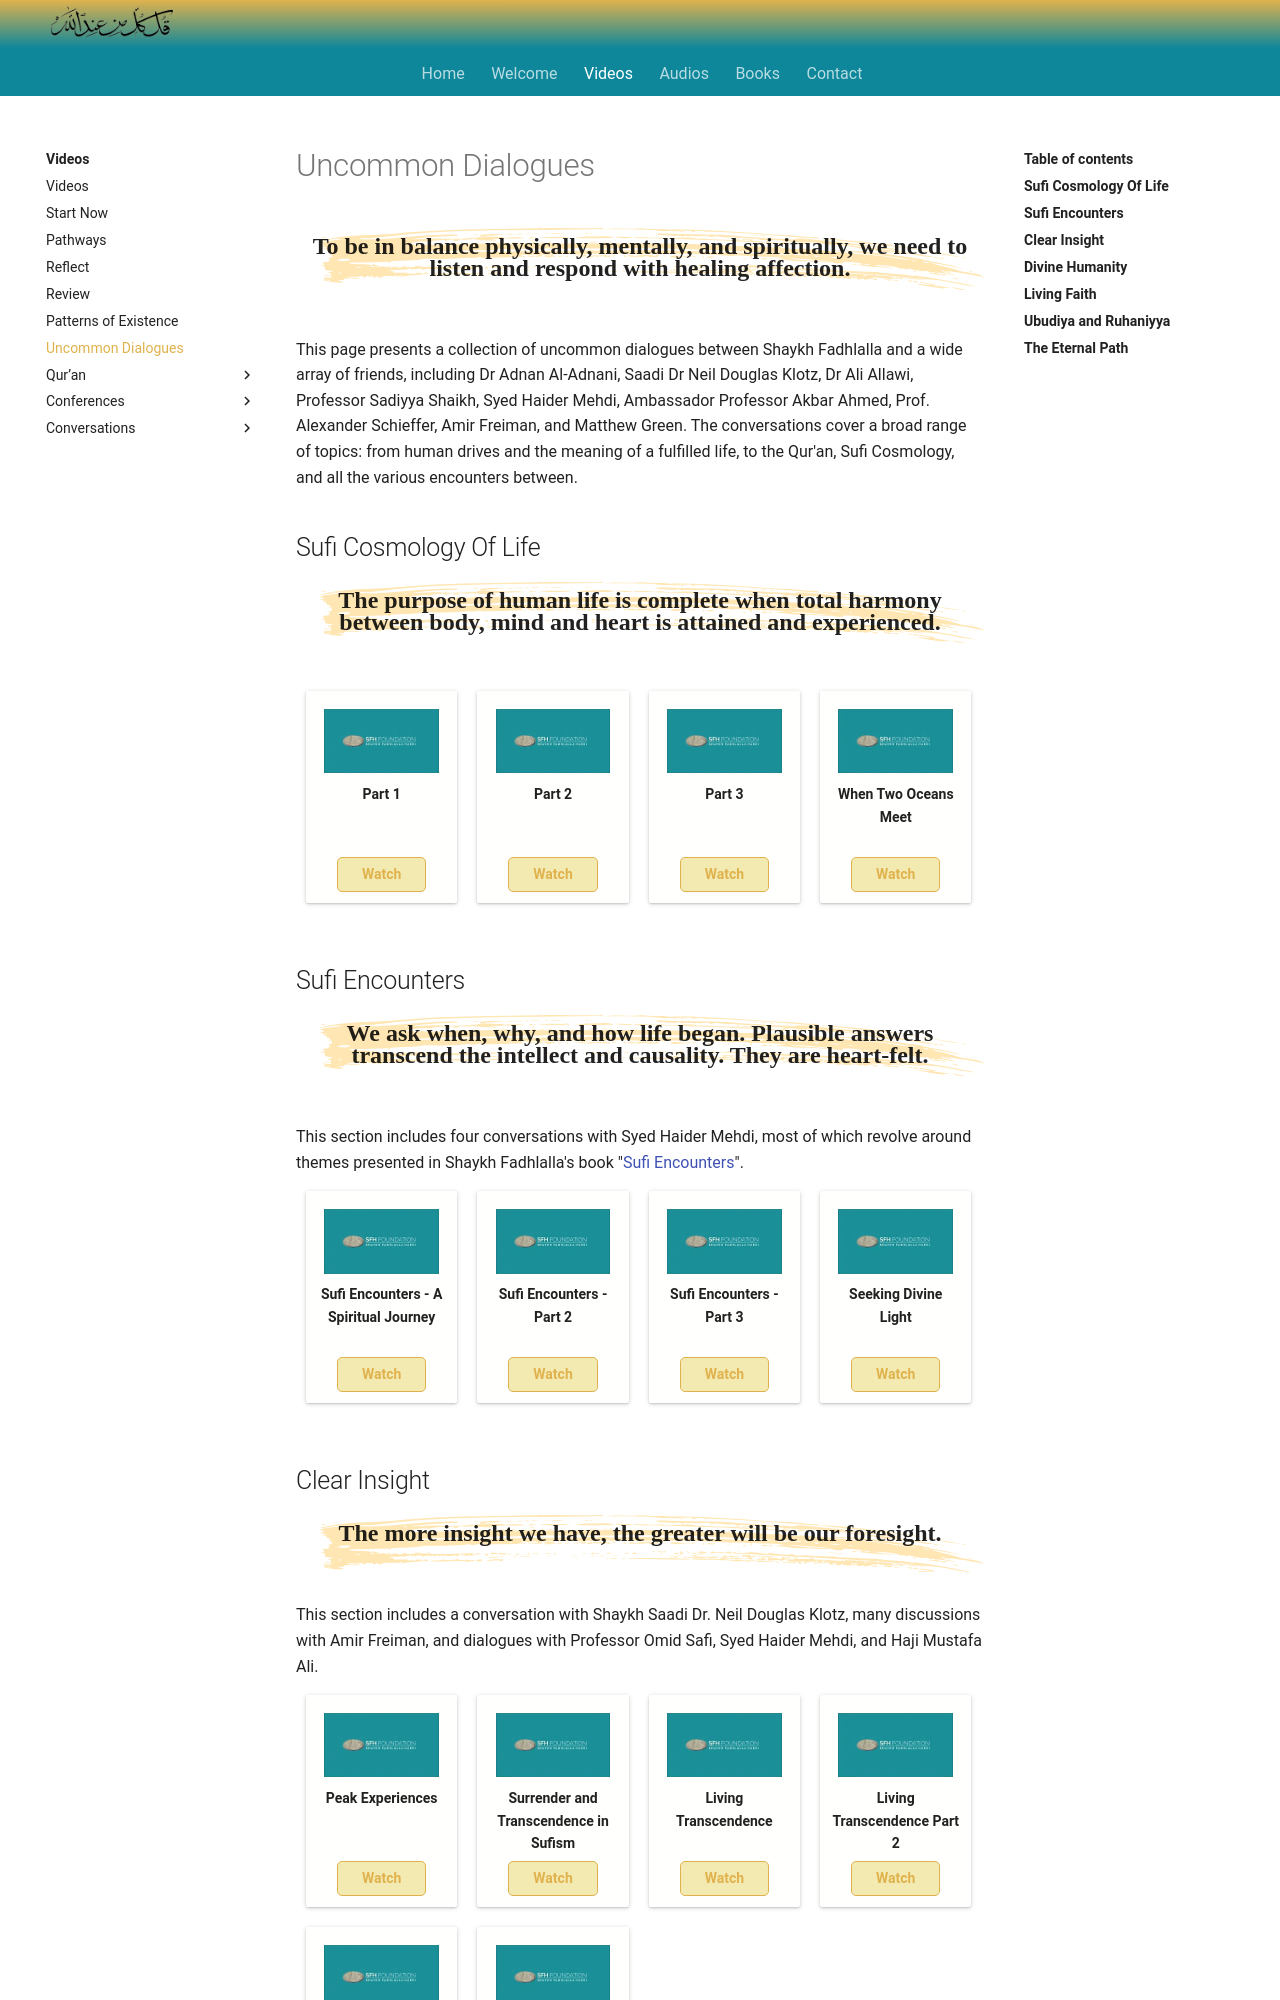

repository: SFH-Foundation/sfhfoundation · page: videos/uncommon-dialogues/index.html · generator: mkdocs

---
title: Uncommon Dialogues
description: A collection of uncommon dialogues conducted during and after Ramadan 2020 while the majority of the world was in lockdown due to COVID-19.
image: /assets/images/56.jpg
---
# Uncommon Dialogues

<div class="callout">
To be in balance physically, mentally, and spiritually, we need to listen and respond with healing affection.
</div>

This page presents a collection of uncommon dialogues between Shaykh Fadhlalla and a wide array of friends, including Dr Adnan Al-Adnani, Saadi Dr Neil Douglas Klotz, Dr Ali Allawi, Professor Sadiyya Shaikh, Syed Haider Mehdi, Ambassador Professor Akbar Ahmed, Prof. Alexander Schieffer, Amir Freiman, and Matthew Green. The conversations cover a broad range of topics: from human drives and the meaning of a fulfilled life, to the Qur'an, Sufi Cosmology, and all the various encounters between.

## Sufi Cosmology Of Life

<div class="callout">
The purpose of human life is complete when total harmony between body, mind and heart is attained and experienced.
</div>

<div markdown="1" class="card video sidebar center gemoji center-content">

<div markdown="2" class="video-image">
![Sufi Cosmology Of Life - Part 1](/assets/video-img/sfh_foundation.jpg)
</div>

**Part 1**

<div markdown="3" class="video-link">
<a target="_blank" href="https://www.youtube.com/watch?v=vRfT9Om4nXc">Watch</a>
</div>

</div>

<div markdown="1" class="card video sidebar center gemoji center-content">

<div markdown="2" class="video-image">
![Sufi Cosmology Of Life - Part 2](/assets/video-img/sfh_foundation.jpg)
</div>

**Part 2**

<div markdown="3" class="video-link">
<a target="_blank" href="https://www.youtube.com/watch?v=8LC2Lo1j3lI">Watch</a>
</div>

</div>

<div markdown="1" class="card video sidebar center gemoji center-content">

<div markdown="2" class="video-image">
![Sufi Cosmology Of Life - Part 3](/assets/video-img/sfh_foundation.jpg)
</div>

**Part 3**

<div markdown="3" class="video-link">
<a target="_blank" href="https://www.youtube.com/watch?v=J7aOAk3Bti8">Watch</a>
</div>

</div>

<div markdown="1" class="card video sidebar center gemoji center-content">

<div markdown="2" class="video-image">
![When Two Oceans Meet](/assets/video-img/sfh_foundation.jpg)
</div>

**When Two Oceans Meet**

<div markdown="3" class="video-link">
<a href="https://youtu.be/QsDGX3LIRp0" target="_blank" rel="noopener noreferrer">Watch</a>
</div>

</div>

<div markdown="1" class="clear"></div>

## Sufi Encounters

<div class="callout">
We ask when, why, and how life began. Plausible answers transcend the intellect and causality. They are heart-felt.
</div>

This section includes four conversations with Syed Haider Mehdi, most of which revolve around themes presented in Shaykh Fadhlalla's book "<a href="https://www.watkinspublishing.com/shop/sufi-encounters/" target="_blank">Sufi Encounters</a>".

<div markdown="1" class="card video sidebar center gemoji center-content">

<div markdown="2" class="video-image">
![Sufi Encounters - A Spiritual Journey](/assets/video-img/sfh_foundation.jpg)
</div>

**Sufi Encounters - A Spiritual Journey**

<div markdown="3" class="video-link">
<a target="_blank" href="https://www.youtube.com/watch?v=b10fYAx4qD4">Watch</a>
</div>

</div>

<div markdown="1" class="card video sidebar center gemoji center-content">

<div markdown="2" class="video-image">
![Sufi Encounters - Part 2](/assets/video-img/sfh_foundation.jpg)
</div>

**Sufi Encounters - Part 2**

<div markdown="3" class="video-link">
<a target="_blank" href="https://www.youtube.com/watch?v=zIJq6wk4X1M">Watch</a>
</div>

</div>

<div markdown="1" class="card video sidebar center gemoji center-content">

<div markdown="2" class="video-image">
![Sufi Encounters - Part 3](/assets/video-img/sfh_foundation.jpg)
</div>

**Sufi Encounters - Part 3**

<div markdown="3" class="video-link">
<a target="_blank" href="https://www.youtube.com/watch?v=pS2GC-4gDwc">Watch</a>
</div>

</div>

<div markdown="1" class="card video sidebar center gemoji center-content">

<div markdown="2" class="video-image">
![Seeking Divine Light](/assets/video-img/sfh_foundation.jpg)
</div>

**Seeking Divine Light**

<div markdown="3" class="video-link">
<a target="_blank" href="https://www.youtube.com/watch?v=wrFSBsTRewY">Watch</a>
</div>

</div>

<div markdown="1" class="clear"></div>

## Clear Insight

<div class="callout">
The more insight we have, the greater will be our foresight.
</div>

This section includes a conversation with Shaykh Saadi Dr. Neil Douglas Klotz, many discussions with Amir Freiman, and dialogues with Professor Omid Safi, Syed Haider Mehdi, and Haji Mustafa Ali.

<div markdown="1" class="card video sidebar center gemoji center-content">

<div markdown="2" class="video-image">
![Insights into Peak Experiences](/assets/video-img/sfh_foundation.jpg)
</div>

**Peak Experiences**

<div markdown="3" class="video-link">
<a target="_blank" href="https://www.youtube.com/watch?v=iE_3-5hhsT0">Watch</a>
</div>

</div>

<div markdown="1" class="card video sidebar center gemoji center-content">

<div markdown="2" class="video-image">
![Surrender and Transcendence](/assets/video-img/sfh_foundation.jpg)
</div>

**Surrender and Transcendence in Sufism**

<div markdown="3" class="video-link">
<a target="_blank" href="https://www.youtube.com/watch?v=2krm8-Rhi6A">Watch</a>
</div>

</div>

<div markdown="1" class="card video sidebar center gemoji center-content">

<div markdown="2" class="video-image">
![Living Transcendence](/assets/video-img/sfh_foundation.jpg)
</div>

**Living Transcendence**

<div markdown="3" class="video-link">
<a href="https://www.youtube.com/watch?v=kBNN7vreFMc" target="_blank" rel="noopener noreferrer">Watch</a>
</div>

</div>

<div markdown="1" class="card video sidebar center gemoji center-content">

<div markdown="2" class="video-image">
![Living Transcendence](/assets/video-img/sfh_foundation.jpg)
</div>

**Living Transcendence Part 2**

<div markdown="3" class="video-link">
<a href="https://youtu.be/o33FuXxHdbA" target="_blank" rel="noopener noreferrer">Watch</a>
</div>

</div>

<div markdown="1" class="card video sidebar center gemoji center-content">

<div markdown="2" class="video-image">
![Insights of Divinity Through Humanity](/assets/video-img/sfh_foundation.jpg)
</div>

**Divinity Through Humanity**

<div markdown="3" class="video-link">
<a target="_blank" href="https://www.youtube.com/watch?v=mEDEk0Pjato">Watch</a>
</div>

</div>

<div markdown="1" class="card video sidebar center gemoji center-content">

<div markdown="2" class="video-image">
![Divine Love](/assets/video-img/sfh_foundation.jpg)
</div>

**Divine Love**

<div markdown="3" class="video-link">
<a href="https://youtu.be/wPDt0Fk4-nw" target="_blank" rel="noopener noreferrer">Watch</a>
</div>

</div>

<div markdown="1" class="clear"></div>
